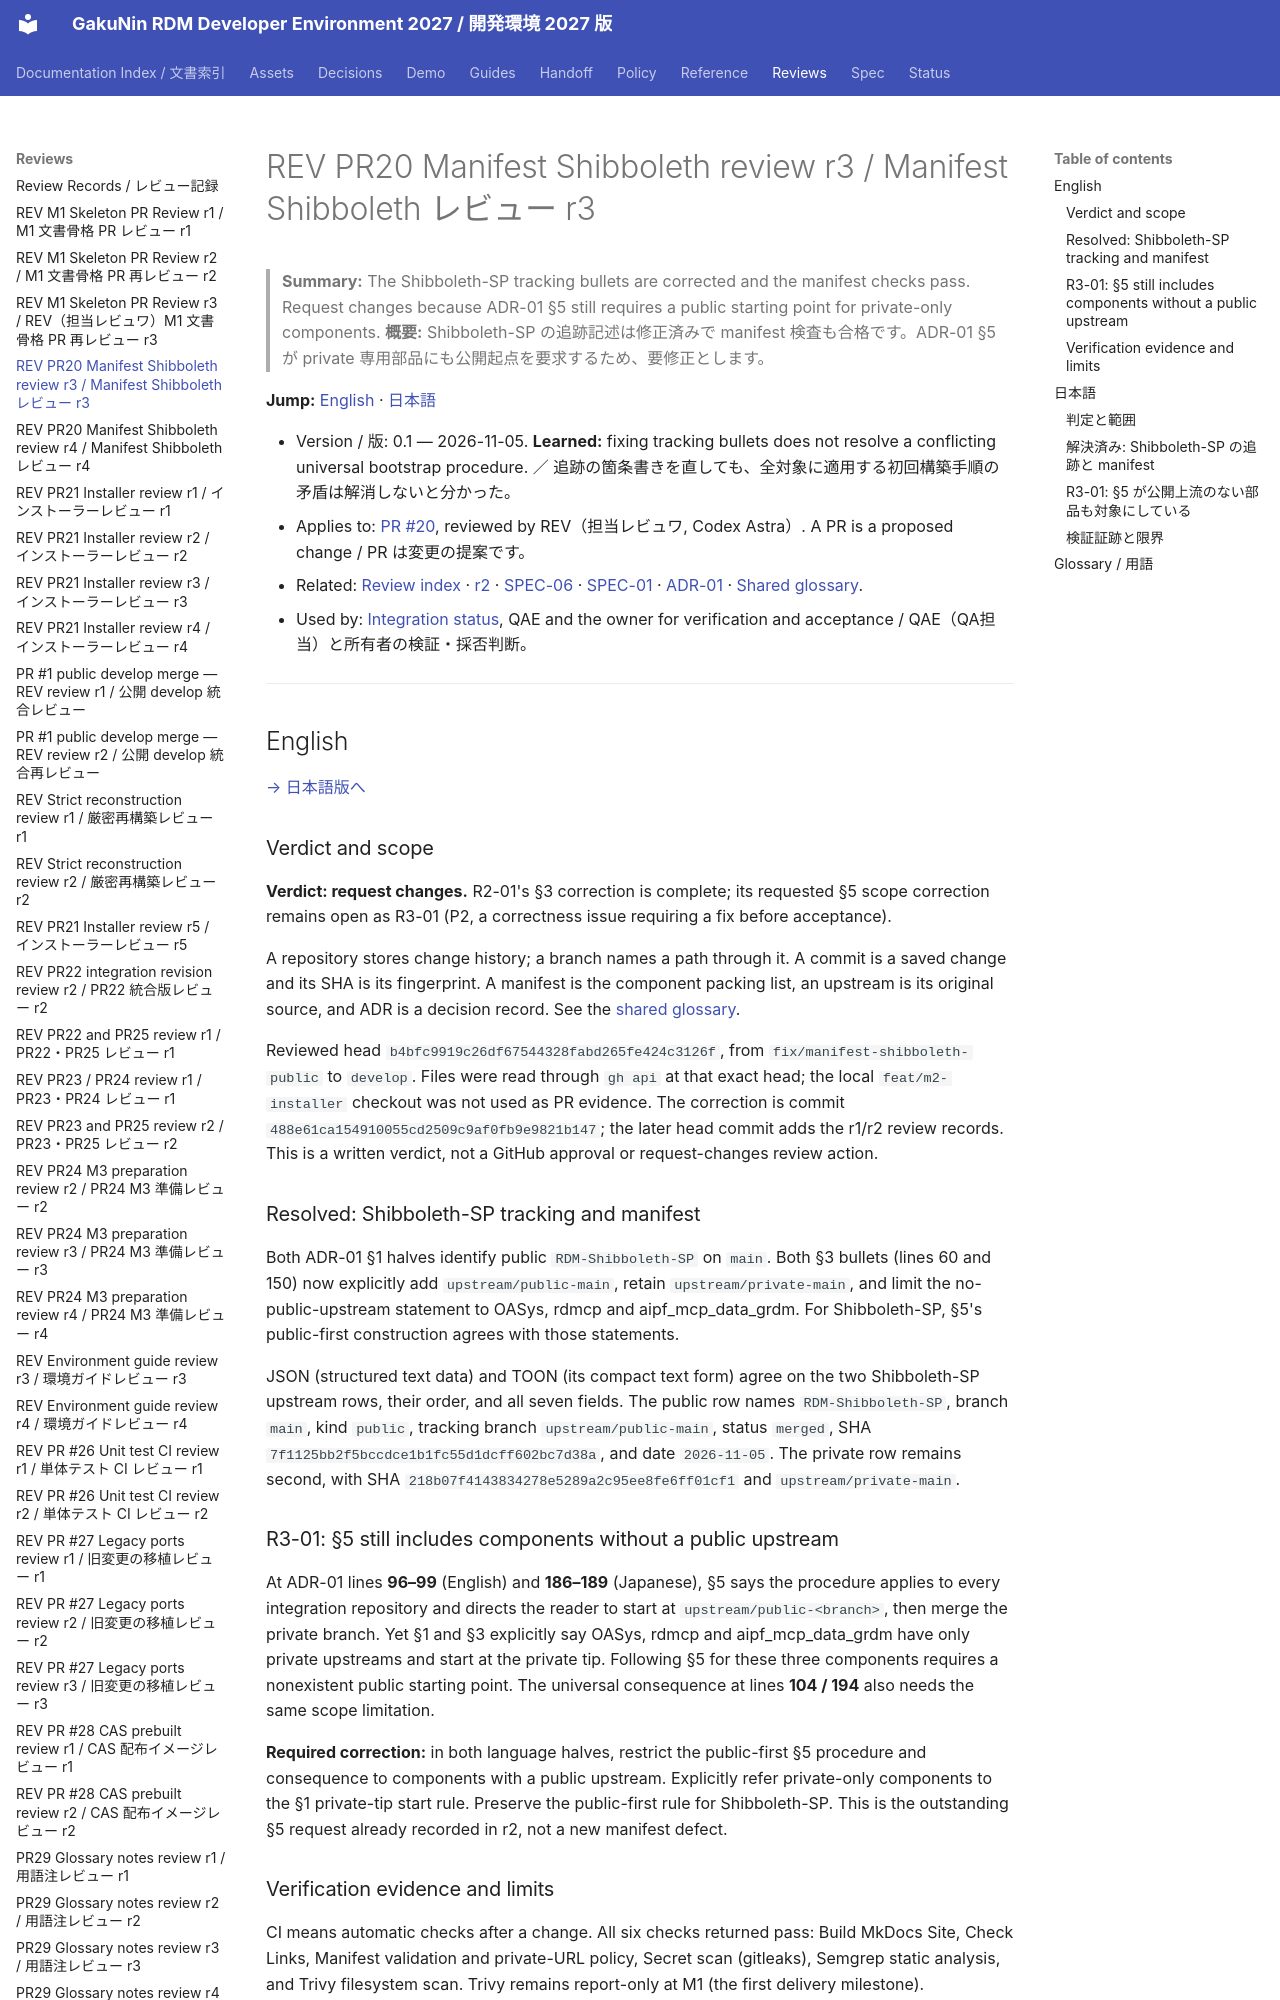

repository: RCOSDP/RDM-developer-guide · page: reviews/2026-11-05_RDM-developer-guide_PR20_Manifest_Shibboleth_r3/index.html · generator: mkdocs

# REV PR20 Manifest Shibboleth review r3 / Manifest Shibboleth レビュー r3

> **Summary:** The Shibboleth-SP tracking bullets are corrected and the manifest checks pass. Request changes because ADR-01 §5 still requires a public starting point for private-only components.
> **概要:** Shibboleth-SP の追跡記述は修正済みで manifest 検査も合格です。ADR-01 §5 が private 専用部品にも公開起点を要求するため、要修正とします。

**Jump:** [English](#english) · [日本語](#japanese)

- Version / 版: 0.1 — 2026-11-05. **Learned:** fixing tracking bullets does not resolve a conflicting universal bootstrap procedure. ／ 追跡の箇条書きを直しても、全対象に適用する初回構築手順の矛盾は解消しないと分かった。
- Applies to: [PR #20](https://github.com/RCOSDP/RDM-developer-guide/pull/20), reviewed by REV（担当レビュワ, Codex Astra）. A PR is a proposed change / PR は変更の提案です。
- Related: [Review index](README.md) · [r2](2026-11-05_dev2027_Strict_Reconstruction_PRs_r2.md) · [SPEC-06](../spec/06_documentation_conventions.md) · [SPEC-01](../spec/01_manifest.md) · [ADR-01](../decisions/ADR-01_Integration_Repository_Placement.md) · [Shared glossary](../reference/REF-01_Glossary.md).
- Used by: [Integration status](../status/README.md), QAE and the owner for verification and acceptance / QAE（QA担当）と所有者の検証・採否判断。

---

<a id="english"></a>
## English

[→ 日本語版へ](#japanese)
